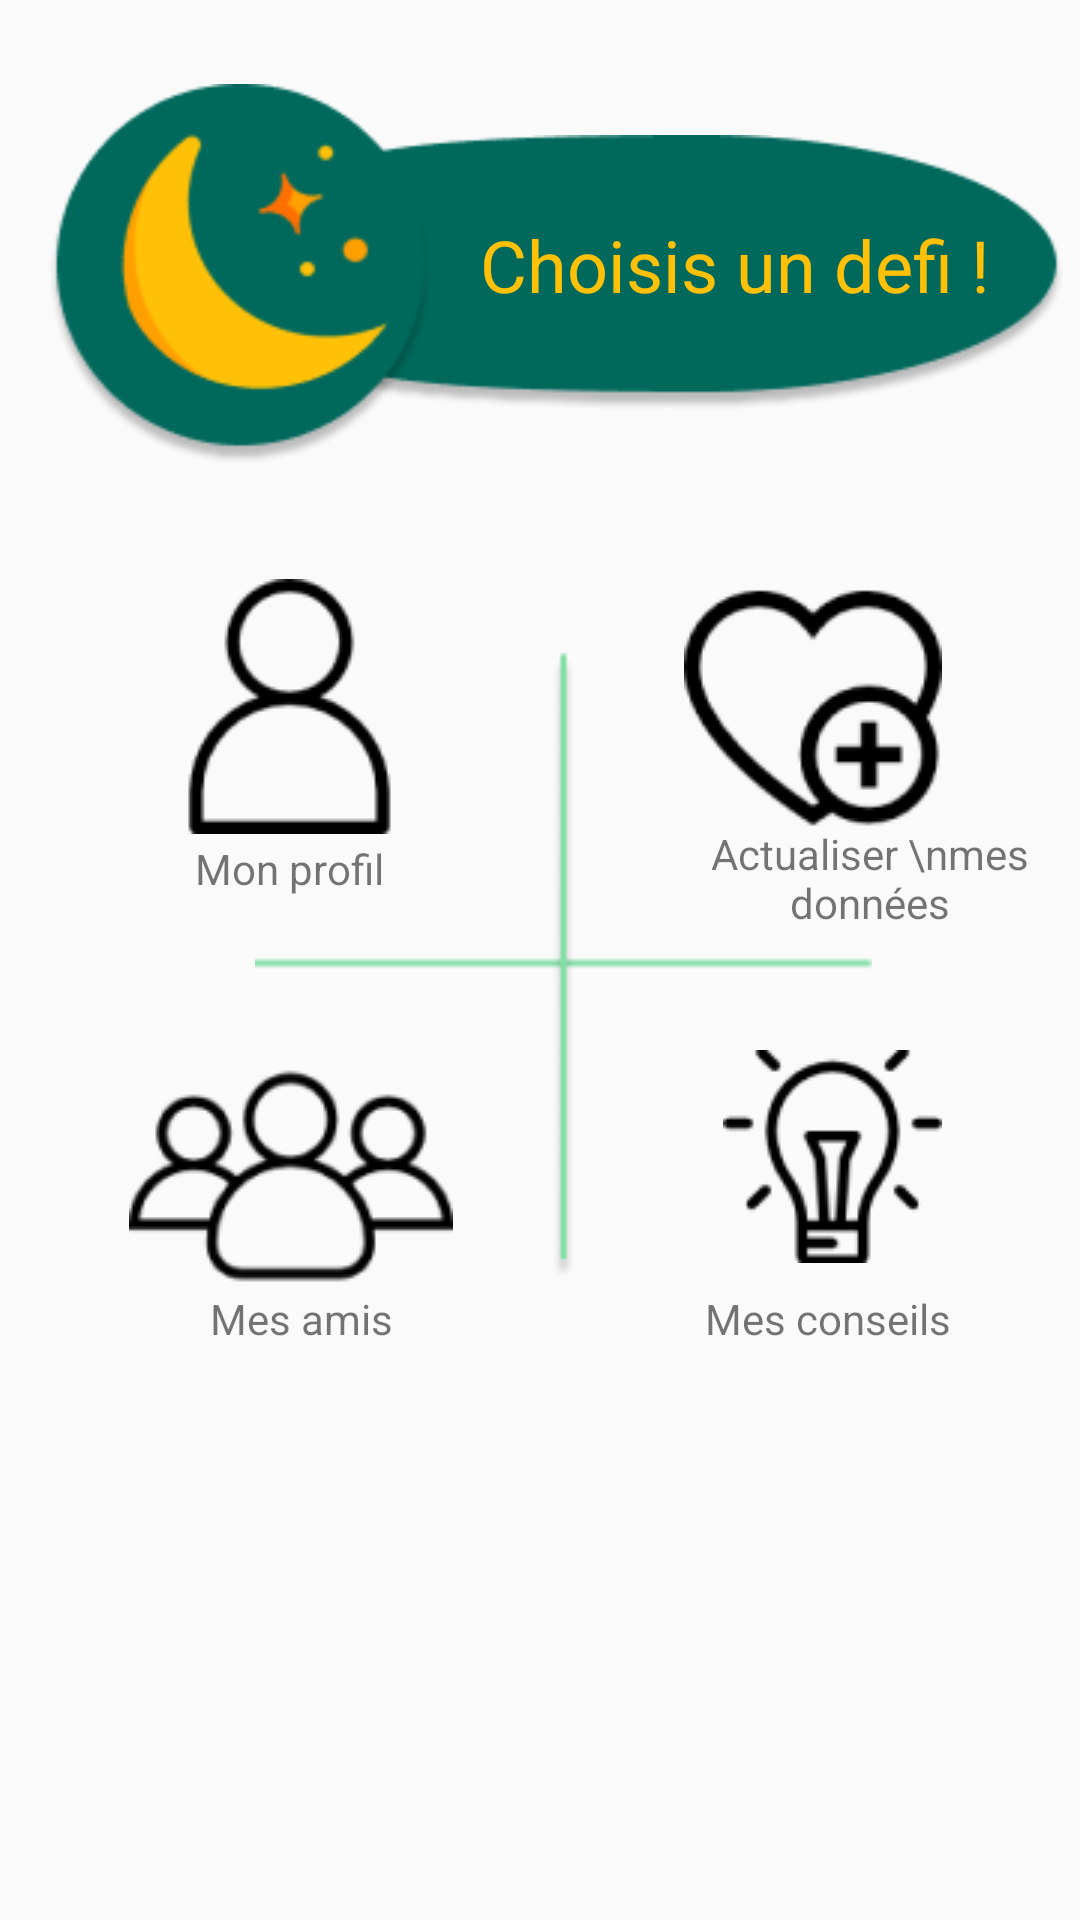

Reconstruct the res/layout file that produces this screen, plus the resources it refers to.
<!-- AndroidManifest.xml: application theme AppTheme -->
<!-- res/layout/fragment_home.xml -->
<RelativeLayout xmlns:android="http://schemas.android.com/apk/res/android"
    xmlns:tools="http://schemas.android.com/tools"
    android:layout_width="match_parent"
    android:layout_height="match_parent"
    tools:context="fr.insalyon.hexarem.ihm.HomeFragment">


    <View
        android:id="@+id/ellipse"
        android:layout_width="255.31dp"
        android:layout_height="93dp"
        android:layout_marginStart="100.69dp"
        android:layout_marginTop="45dp"
        android:background="@drawable/ellipse"
        android:elevation="4dp" />

    <ImageButton
        android:id="@+id/monprofil_btn"
        style="@style/Widget.AppCompat.ImageButton"
        android:layout_width="85dp"
        android:layout_height="85dp"
        android:layout_marginStart="54dp"
        android:layout_marginTop="193dp"
        android:background="@drawable/mon_profil" />

    <ImageButton
        android:id="@+id/mesconseils_btn"
        android:layout_width="73dp"
        android:layout_height="71dp"
        android:layout_marginStart="241dp"
        android:layout_marginTop="350dp"
        android:background="@drawable/mes_conseils" />

    <View
        android:id="@+id/lune"
        android:layout_width="131dp"
        android:layout_height="128dp"
        android:layout_marginStart="15dp"
        android:layout_marginTop="28dp"
        android:background="@drawable/lune"
        android:elevation="4dp" />

    <ImageButton
        android:id="@+id/mesdonnees_btn"
        style="@style/Widget.AppCompat.ImageButton"
        android:layout_width="86dp"
        android:layout_height="86dp"
        android:layout_marginStart="228dp"
        android:layout_marginTop="193dp"
        android:background="@drawable/mes_donnees" />

    <View
        android:id="@+id/croix"
        android:layout_width="205.5dp"
        android:layout_height="209.5dp"
        android:layout_marginStart="85dp"
        android:layout_marginTop="217.5dp"
        android:background="@drawable/croix" />

    <ImageButton
        android:id="@+id/mesamis_btn"
        style="@style/Widget.AppCompat.ImageButton"
        android:layout_width="108dp"
        android:layout_height="108dp"
        android:layout_marginStart="43dp"
        android:layout_marginTop="338dp"
        android:background="@drawable/mes_amis" />

    <TextView
        android:id="@+id/editText5"
        android:layout_width="wrap_content"
        android:layout_height="wrap_content"
        android:layout_marginStart="65dp"
        android:layout_marginTop="280dp"
        android:ems="10"
        android:singleLine="true"
        android:text="@string/mon_profil" />

    <TextView
        android:id="@+id/editText6"
        android:layout_width="110dp"
        android:layout_height="82dp"
        android:layout_marginStart="235dp"
        android:layout_marginTop="275dp"
        android:ems="10"
        android:singleLine="false"
        android:text="Actualiser \nmes données"
        android:textAlignment="center"/>

    <TextView
        android:id="@+id/editText7"
        android:layout_width="wrap_content"
        android:layout_height="wrap_content"
        android:layout_marginStart="70dp"
        android:layout_marginTop="430dp"
        android:ems="10"
        android:text="Mes amis" />

    <TextView
        android:id="@+id/editText8"
        android:layout_width="wrap_content"
        android:layout_height="wrap_content"
        android:layout_marginStart="235dp"
        android:layout_marginTop="430dp"
        android:ems="10"
        android:text="Mes conseils" />

    <TextView
        android:id="@+id/editText9"
        android:layout_width="173dp"
        android:layout_height="47dp"
        android:layout_marginStart="160dp"
        android:layout_marginTop="72dp"
        android:elevation="5dp"
        android:ems="10"
        android:text="Choisis un defi !"
        android:textColor="#FFC107"
        android:textSize="24sp"
        android:visibility="visible" />


</RelativeLayout>
<!-- resources referenced by this layout -->
<resources>
  <!-- drawable croix: png bitmap (drawable, 1728 bytes) -->
  <!-- drawable ellipse: png bitmap (drawable, 4070 bytes) -->
  <!-- drawable lune: png bitmap (drawable, 7245 bytes) -->
  <!-- drawable mes_amis: png bitmap (drawable, 3931 bytes) -->
  <!-- drawable mes_conseils: png bitmap (drawable, 2506 bytes) -->
  <!-- drawable mes_donnees: png bitmap (drawable, 3202 bytes) -->
  <!-- drawable mon_profil: png bitmap (drawable, 2171 bytes) -->
  <string name="mon_profil">Mon profil</string>
  <style name="AppTheme" parent="Theme.AppCompat.Light.NoActionBar">
          
          <item name="colorPrimary">@color/colorPrimary</item>
          <item name="colorPrimaryDark">@color/colorPrimaryDark</item>
          <item name="colorAccent">@color/colorAccent</item>
          <item name="preferenceTheme">@style/PreferenceThemeOverlay</item>
      </style>
  <color name="colorPrimary">#3F51B5</color>
  <color name="colorPrimaryDark">#303F9F</color>
  <color name="colorAccent">#FF4081</color>
</resources>
